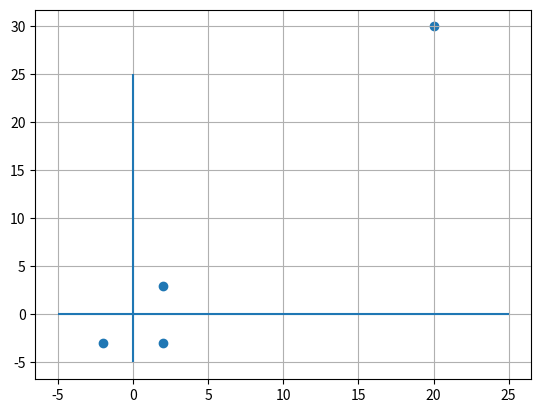

This chart was generated by the following Python code:
# -*- coding: utf-8 -*-
"""
Editor de Spyder

Este es un archivo temporal
"""

import numpy as np
import pandas as pd
import matplotlib.pyplot as plt
import scipy.spatial.distance as sc

#%% Generar los datos
X = np.array([[-5,-5],[5,5],[25,25],[5,-5]])
X = np.array([[2,3],[20,30],[2,-3],[-2,-3]])

plt.figure()
plt.scatter(X[:,0],X[:,1])
plt.hlines(0,-5,25)
plt.vlines(0,-5,25)
plt.grid()
plt.show()

#%% Distancia euclideana
D1 = sc.pdist(X,'euclidean')
D1 = sc.squareform(D1)

#%% Indice Coseno
D2 = sc.pdist(X,'cosine')
D2 = sc.squareform(D2)

#%% Indice Correlacion
D3 = sc.pdist(X,'correlation')
D3 = sc.squareform(D3)



















